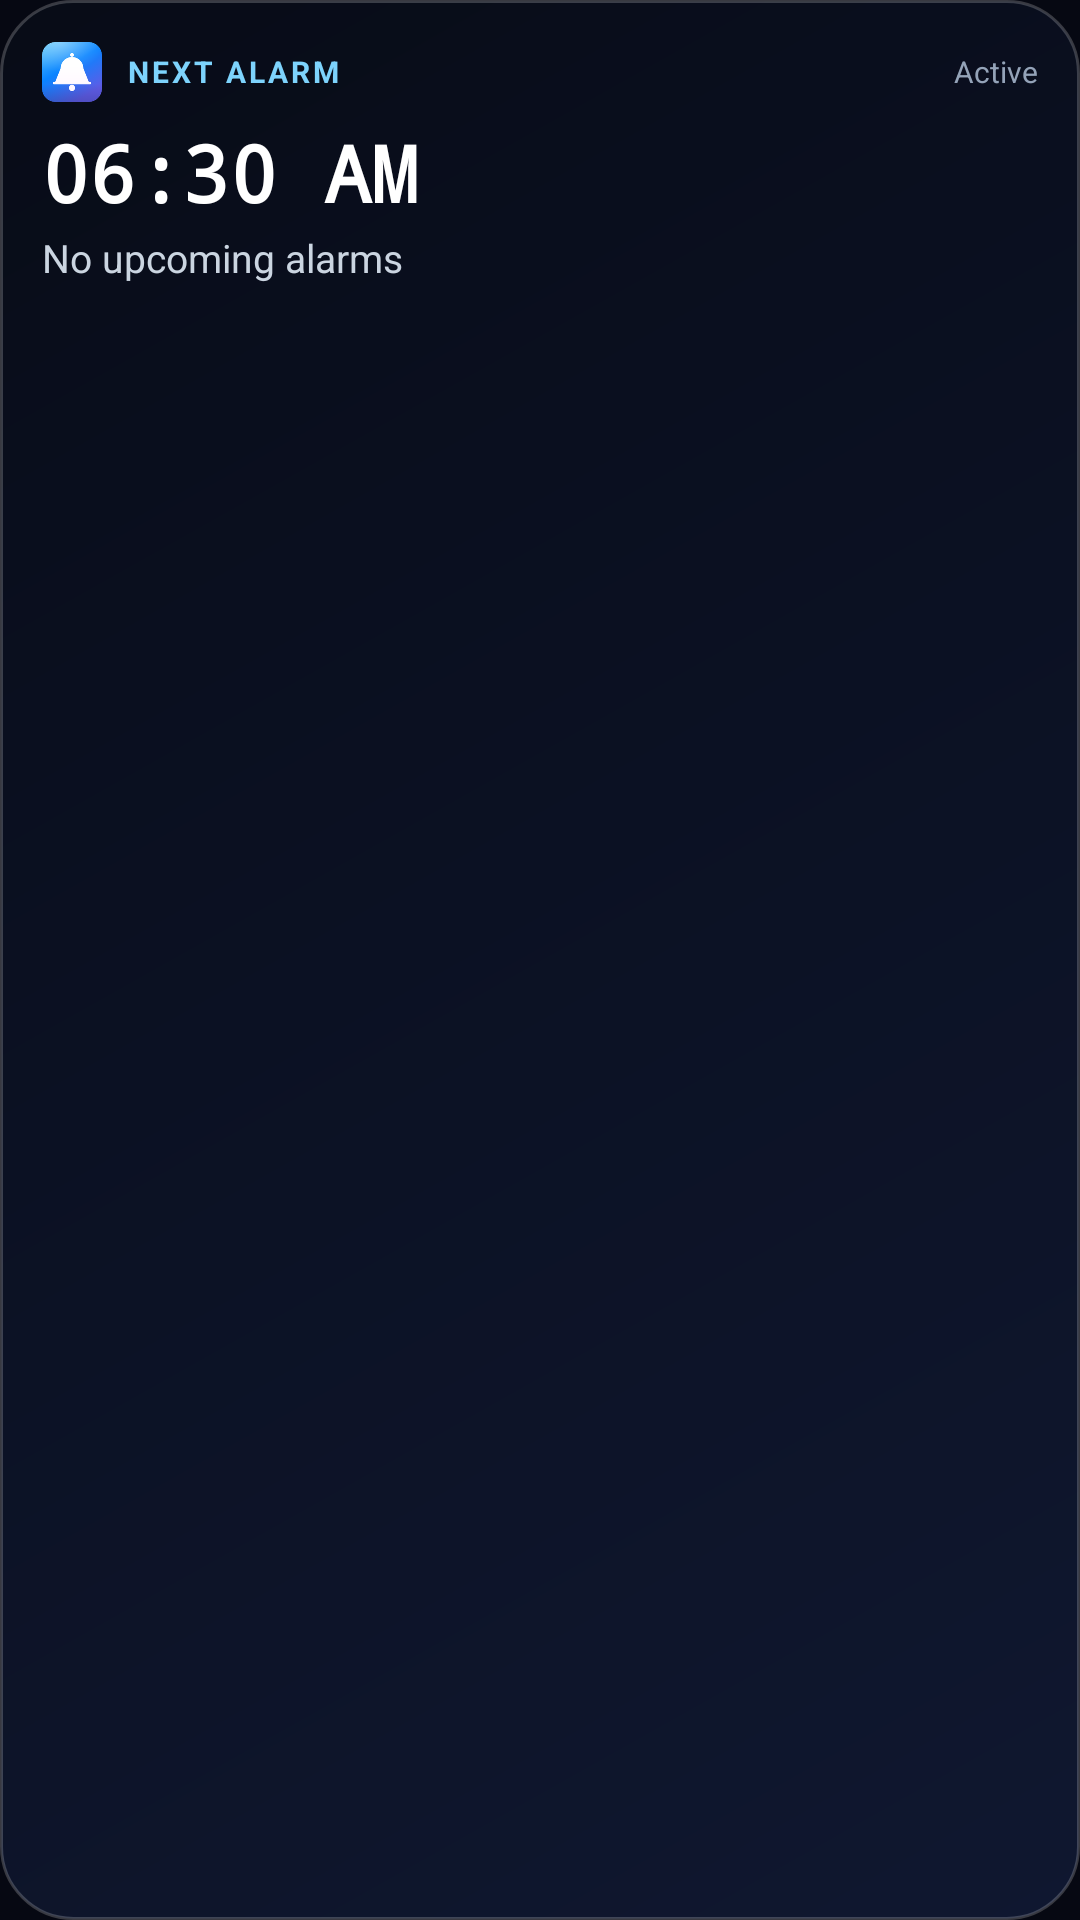

This screen was rendered from an Android layout file. Write that file and the resources it references.
<!-- AndroidManifest.xml: application theme AppTheme -->
<!-- res/layout/widget_alarm_home.xml -->
<?xml version="1.0" encoding="utf-8"?>
<LinearLayout xmlns:android="http://schemas.android.com/apk/res/android"
    android:id="@+id/widget_root"
    android:layout_width="match_parent"
    android:layout_height="match_parent"
    android:background="@drawable/widget_glass_bg"
    android:orientation="vertical"
    android:padding="14dp">

    <LinearLayout
        android:layout_width="match_parent"
        android:layout_height="wrap_content"
        android:gravity="center_vertical"
        android:orientation="horizontal">

        <ImageView
            android:layout_width="20dp"
            android:layout_height="20dp"
            android:contentDescription="reminderme icon"
            android:src="@mipmap/ic_launcher" />

        <TextView
            android:layout_width="0dp"
            android:layout_height="wrap_content"
            android:layout_marginStart="8dp"
            android:layout_weight="1"
            android:letterSpacing="0.1"
            android:text="NEXT ALARM"
            android:textColor="#7DD3FC"
            android:textSize="10sp"
            android:textStyle="bold" />

        <TextView
            android:id="@+id/widget_alarm_status"
            android:layout_width="wrap_content"
            android:layout_height="wrap_content"
            android:text="Active"
            android:textColor="#94A3B8"
            android:textSize="10sp" />
    </LinearLayout>

    <TextView
        android:id="@+id/widget_alarm_time"
        android:layout_width="wrap_content"
        android:layout_height="wrap_content"
        android:layout_marginTop="6dp"
        android:fontFamily="monospace"
        android:text="06:30 AM"
        android:textColor="#FFFFFF"
        android:textSize="26sp"
        android:textStyle="bold" />

    <TextView
        android:id="@+id/widget_alarm_title"
        android:layout_width="match_parent"
        android:layout_height="wrap_content"
        android:layout_marginTop="2dp"
        android:ellipsize="end"
        android:maxLines="1"
        android:text="No upcoming alarms"
        android:textColor="#CBD5E1"
        android:textSize="13sp" />
</LinearLayout>
<!-- resources referenced by this layout -->
<resources>
  <!-- drawable widget_glass_bg (drawable) -->
  <?xml version="1.0" encoding="utf-8"?>
  <shape xmlns:android="http://schemas.android.com/apk/res/android"
      android:shape="rectangle">
      <gradient
          android:angle="135"
          android:startColor="#E6101933"
          android:endColor="#F2070B17" />
      <corners android:radius="24dp" />
      <stroke
          android:width="1dp"
          android:color="#33FFFFFF" />
  </shape>
  <!-- mipmap ic_launcher: png bitmap (mipmap-hdpi, 8702 bytes) -->
  <style name="AppTheme" parent="Theme.AppCompat.DayNight.DarkActionBar">
          <item name="colorPrimary">@color/colorPrimary</item>
          <item name="colorPrimaryDark">@color/colorPrimaryDark</item>
          <item name="colorAccent">@color/colorAccent</item>
          <item name="android:windowBackground">@color/colorPrimaryDark</item>
          <item name="android:statusBarColor">@color/colorPrimaryDark</item>
          <item name="android:navigationBarColor">@color/colorPrimaryDark</item>
          <item name="android:windowLightStatusBar">false</item>
      </style>
  <color name="colorPrimary">#0A84FF</color>
  <color name="colorPrimaryDark">#060812</color>
  <color name="colorAccent">#0A84FF</color>
</resources>
